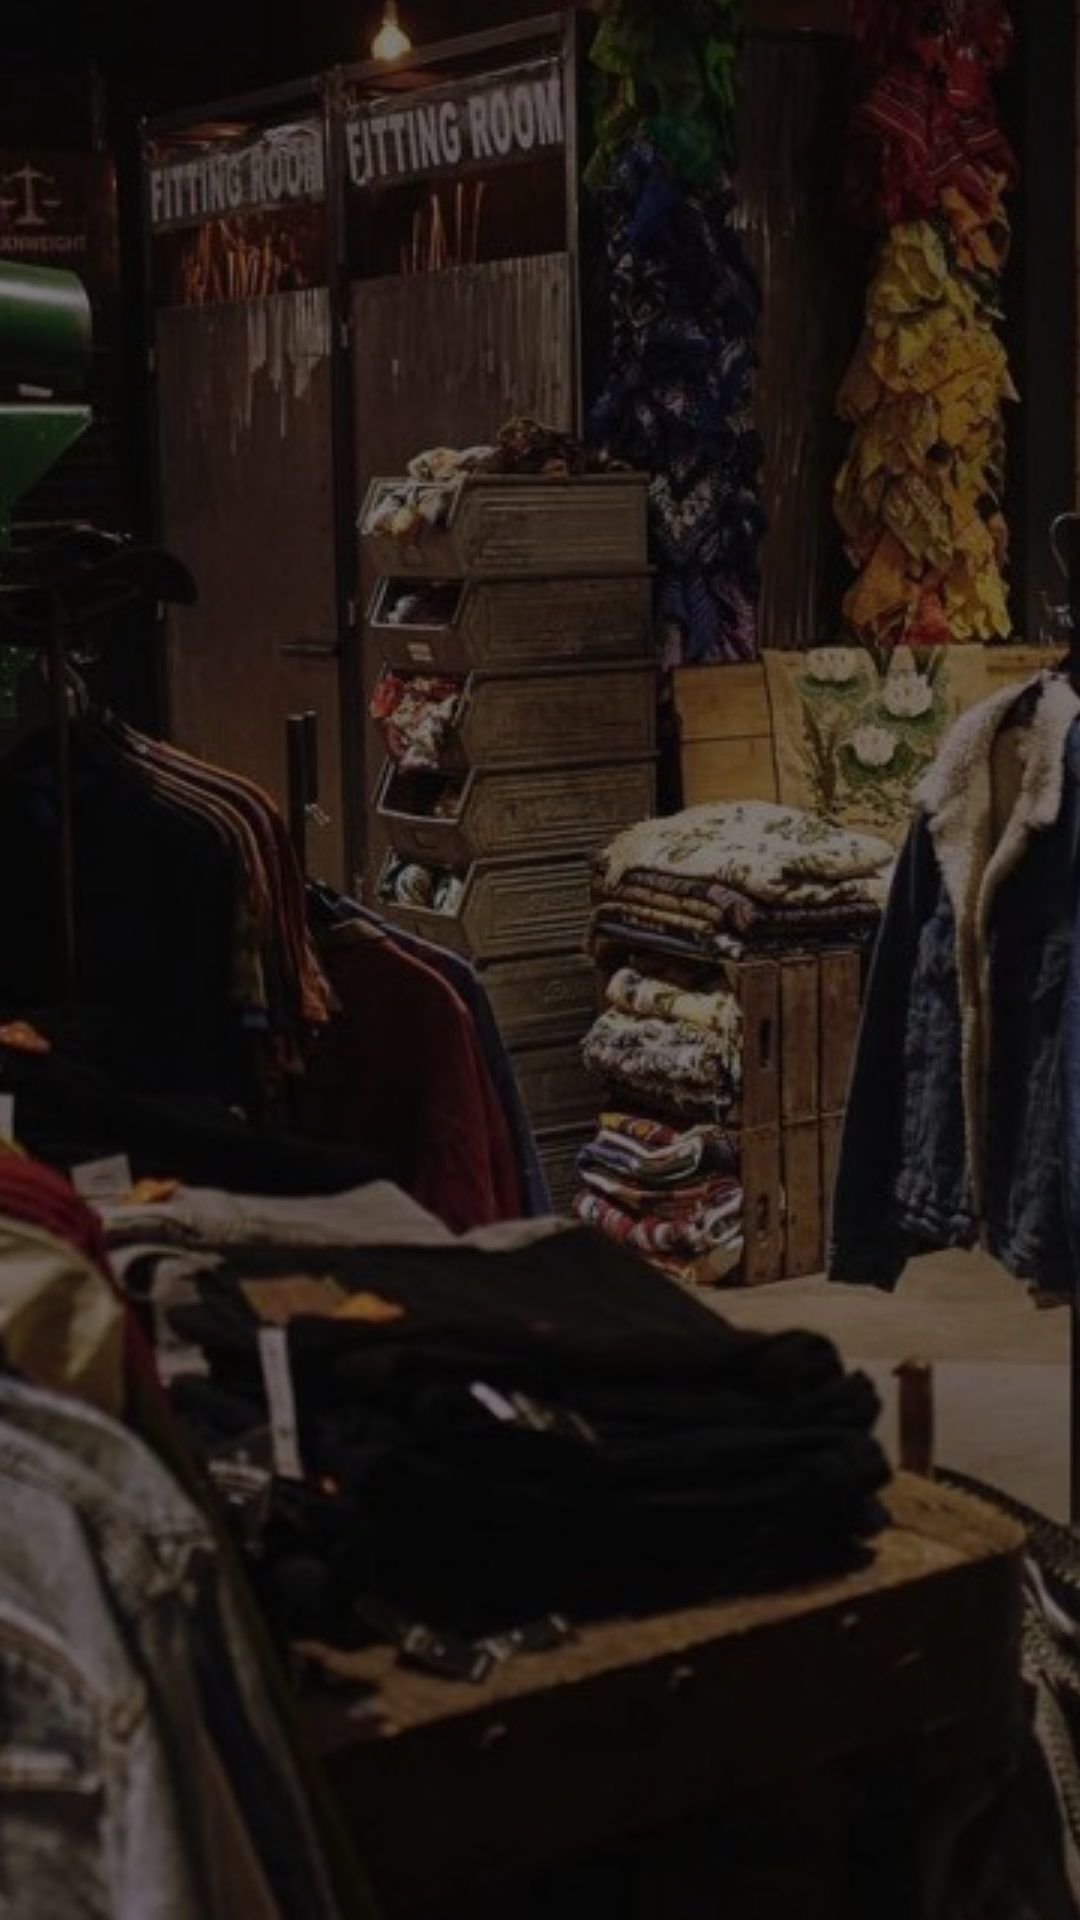

Produce the Android XML layout that renders to this screen, including the resource entries it uses.
<!-- AndroidManifest.xml: application theme Theme.ProjetoEVC -->
<!-- res/layout/activity_splash.xml -->
<?xml version="1.0" encoding="utf-8"?>

<androidx.constraintlayout.widget.ConstraintLayout xmlns:android="http://schemas.android.com/apk/res/android"
    xmlns:app="http://schemas.android.com/apk/res-auto"
    android:layout_width="match_parent"
    android:layout_height="match_parent"
    android:orientation="vertical"
    xmlns:tools="http://schemas.android.com/tools"
    tools:context=".vistas.SplashActivity">>

    <LinearLayout
        android:layout_width="match_parent"
        android:layout_height="match_parent"
        android:orientation="vertical">

        <ImageView
            android:src="@drawable/splash_foto"
            android:scaleType="center"
            android:layout_width="wrap_content"
            android:layout_height="wrap_content"
            />
    </LinearLayout>

    <ImageView
        android:background="@color/black"
        android:alpha="0.5"
        android:layout_width="match_parent"
        android:layout_height="match_parent"
        />

    <ImageView
        android:src="@drawable/logo"
        android:layout_width="wrap_content"
        android:layout_height="match_parent"
        android:layout_margin="270dp"
        />
</androidx.constraintlayout.widget.ConstraintLayout>
<!-- resources referenced by this layout -->
<resources>
  <!-- drawable splash_foto: jpg bitmap (drawable, 189502 bytes) -->
  <style name="Theme.ProjetoEVC" parent="Theme.MaterialComponents.DayNight.DarkActionBar">
          
          <item name="colorPrimary">@color/purple_500</item>
          <item name="colorPrimaryVariant">@color/purple_700</item>
          <item name="colorOnPrimary">@color/white</item>
          
          <item name="colorSecondary">@color/teal_200</item>
          <item name="colorSecondaryVariant">@color/teal_700</item>
          <item name="colorOnSecondary">@color/black</item>
          
          <item name="android:statusBarColor" tools:targetApi="l">?attr/colorPrimaryVariant</item>
          
      </style>
  <!-- not gathered from this repository: default colours our renderer supplied (Android Studio template values) -->
  <color name="purple_500">#FF6200EE</color>
  <color name="purple_700">#FF3700B3</color>
  <color name="teal_200">#FF03DAC5</color>
  <color name="teal_700">#FF018786</color>
  <color name="black">#FF000000</color>
  <color name="white">#FFFFFFFF</color>
</resources>
